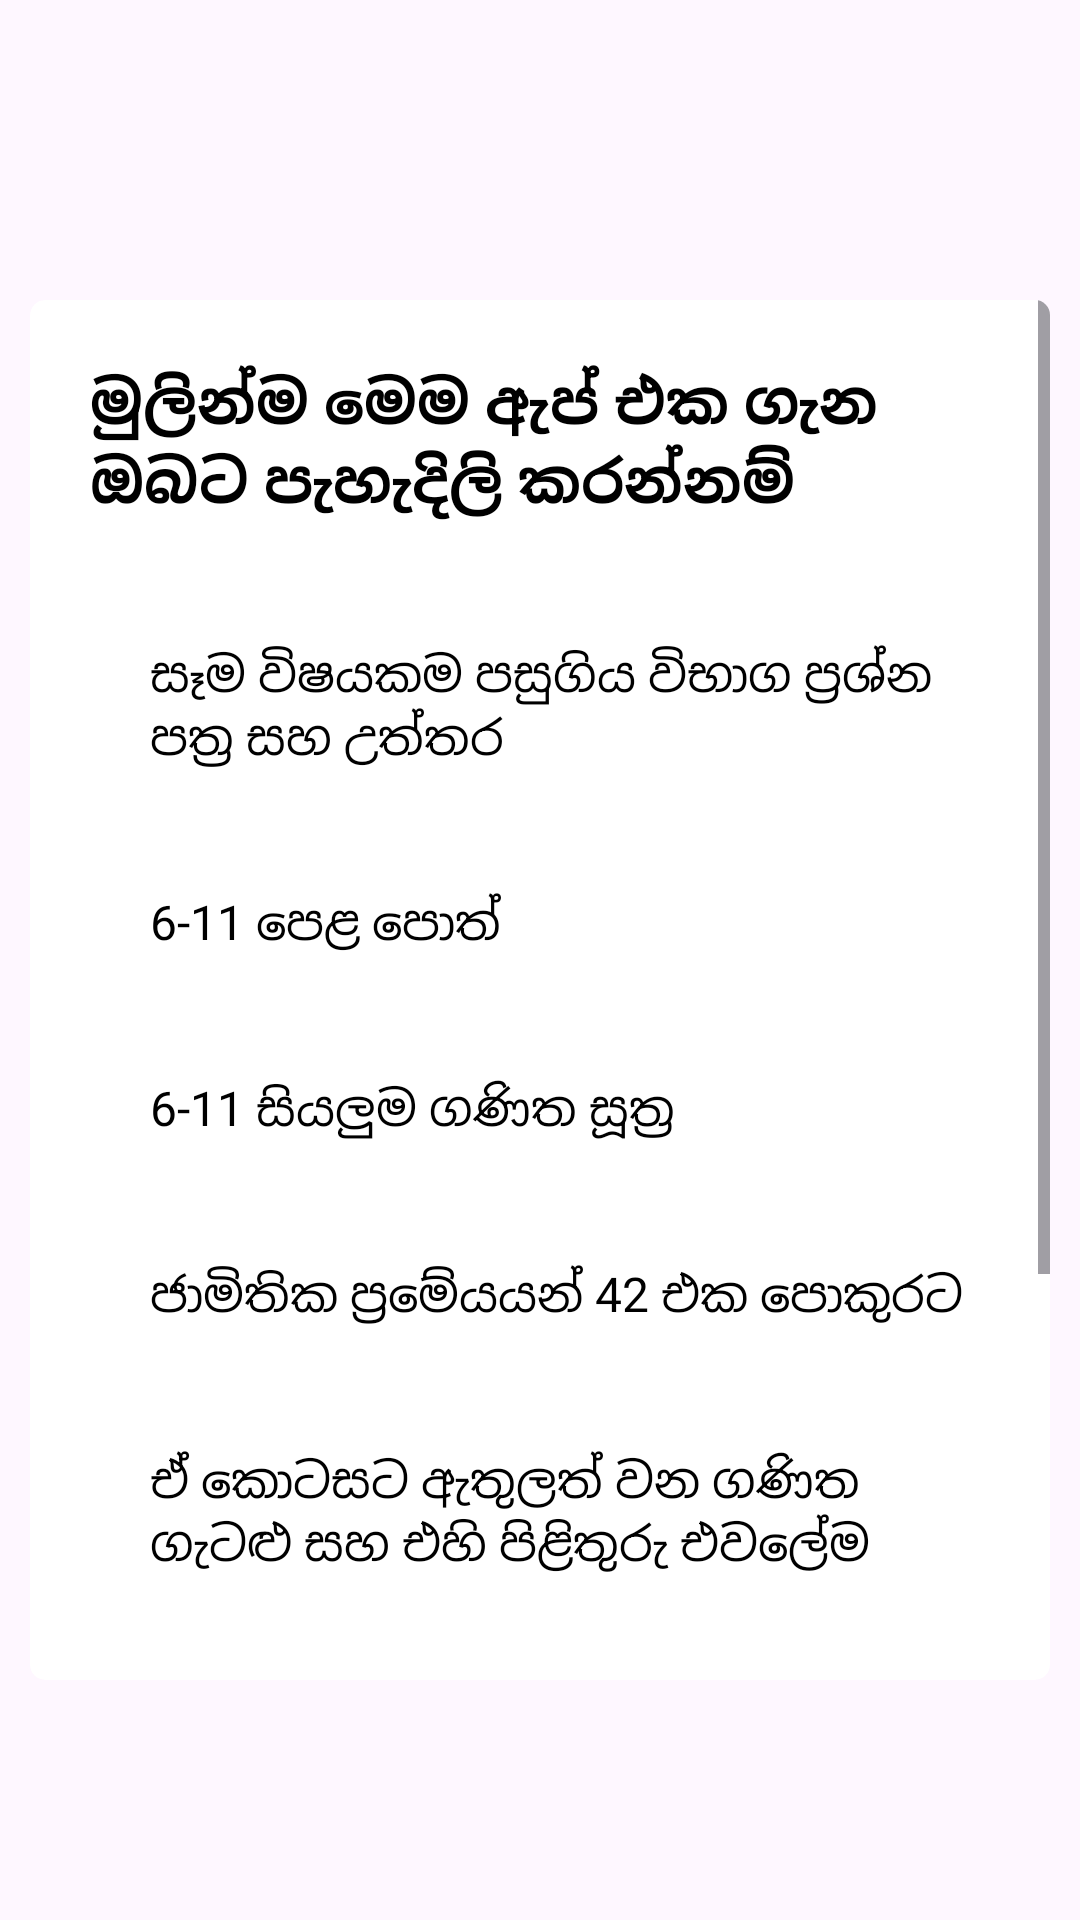

Reconstruct the res/layout file that produces this screen, plus the resources it refers to.
<!-- AndroidManifest.xml: application theme Theme.CuppiMaths -->
<!-- res/layout/fragment_home_intro.xml -->
<?xml version="1.0" encoding="utf-8"?>
<androidx.drawerlayout.widget.DrawerLayout xmlns:android="http://schemas.android.com/apk/res/android"
    xmlns:app="http://schemas.android.com/apk/res-auto"
    xmlns:tools="http://schemas.android.com/tools"
    android:layout_width="match_parent"
    android:layout_height="match_parent"
    tools:context=".HomeIntroFragment">

    <androidx.cardview.widget.CardView
        android:id="@+id/home_intro_card"
        android:layout_width="wrap_content"
        android:layout_height="wrap_content"
        android:layout_alignParentTop="true"
        android:layout_centerInParent="true"
        android:layout_marginStart="10dp"
        android:layout_marginTop="100dp"
        android:layout_marginEnd="10dp"
        android:layout_marginBottom="80dp"
        android:background="@color/white"
        android:padding="4dp"
        app:cardCornerRadius="5dp"
        app:cardElevation="0dp">
<ScrollView
    android:layout_width="wrap_content"
    android:layout_height="wrap_content">
        <LinearLayout
            android:layout_width="wrap_content"
            android:layout_height="wrap_content"
            android:orientation="vertical">

            <RelativeLayout
                android:layout_width="wrap_content"
                android:layout_height="wrap_content"
                android:padding="20dp">

                <TextView
                    android:layout_width="match_parent"
                    android:layout_height="match_parent"
                    android:fontFamily="@font/d"
                    android:text="මුලින්ම මෙම ඇප් එක ගැන ඔබට පැහැදිලි කරන්නම්"
                    android:textColor="@color/black"
                    android:textSize="20dp"
                    android:textStyle="bold" />
            </RelativeLayout>

            <RelativeLayout
                android:layout_width="wrap_content"
                android:layout_height="wrap_content"
                android:padding="10dp">

                <ImageView
                    android:id="@+id/home_intro_card_starImage"
                    android:layout_width="20dp"
                    android:layout_height="20dp"
                    android:layout_alignParentLeft="true"
                    android:layout_alignParentTop="true"
                    android:src="@drawable/baseline_star_24" />

                <TextView
                    android:layout_width="match_parent"
                    android:layout_height="match_parent"
                    android:layout_alignParentTop="true"
                    android:layout_toEndOf="@id/home_intro_card_starImage"
                    android:fontFamily="@font/d"
                    android:padding="10dp"
                    android:text="සෑම විෂයකම පසුගිය විභාග ප්‍රශ්න පත්‍ර සහ උත්තර"
                    android:textColor="@color/black"
                    android:textSize="16dp" />
            </RelativeLayout>

            <RelativeLayout
                android:layout_width="wrap_content"
                android:layout_height="wrap_content"
                android:padding="10dp">

                <ImageView
                    android:id="@+id/home_intro_card_starImage2"
                    android:layout_width="20dp"
                    android:layout_height="20dp"
                    android:layout_alignParentLeft="true"
                    android:layout_alignParentTop="true"
                    android:src="@drawable/baseline_star_24" />

                <TextView
                    android:layout_width="match_parent"
                    android:layout_height="match_parent"
                    android:layout_alignParentTop="true"
                    android:layout_toEndOf="@id/home_intro_card_starImage2"
                    android:fontFamily="@font/d"
                    android:padding="10dp"
                    android:text="6-11 පෙළ පොත්"
                    android:textColor="@color/black"
                    android:textSize="16dp" />
            </RelativeLayout>

            <RelativeLayout
                android:layout_width="wrap_content"
                android:layout_height="wrap_content"
                android:padding="10dp">

                <ImageView
                    android:id="@+id/home_intro_card_starImage3"
                    android:layout_width="20dp"
                    android:layout_height="20dp"
                    android:layout_alignParentLeft="true"
                    android:layout_alignParentTop="true"
                    android:src="@drawable/baseline_star_24" />

                <TextView
                    android:layout_width="match_parent"
                    android:layout_height="match_parent"
                    android:layout_alignParentTop="true"
                    android:layout_toEndOf="@id/home_intro_card_starImage3"
                    android:fontFamily="@font/d"
                    android:padding="10dp"
                    android:text="6-11 සියලුම ගණිත සූත්‍ර"
                    android:textColor="@color/black"
                    android:textSize="16dp" />
            </RelativeLayout>

            <RelativeLayout
                android:layout_width="wrap_content"
                android:layout_height="wrap_content"
                android:padding="10dp">

                <ImageView
                    android:id="@+id/home_intro_card_starImage4"
                    android:layout_width="20dp"
                    android:layout_height="20dp"
                    android:layout_alignParentLeft="true"
                    android:layout_alignParentTop="true"
                    android:src="@drawable/baseline_star_24" />

                <TextView
                    android:layout_width="match_parent"
                    android:layout_height="match_parent"
                    android:layout_alignParentTop="true"
                    android:layout_toEndOf="@id/home_intro_card_starImage4"
                    android:fontFamily="@font/d"
                    android:padding="10dp"
                    android:text="ජාමිතික ප්‍රමේයයන් 42 එක පොකුරට"
                    android:textColor="@color/black"
                    android:textSize="16dp" />
            </RelativeLayout>

            <RelativeLayout
                android:layout_width="wrap_content"
                android:layout_height="wrap_content"
                android:padding="10dp">

                <ImageView
                    android:id="@+id/home_intro_card_starImage5"
                    android:layout_width="20dp"
                    android:layout_height="20dp"
                    android:layout_alignParentLeft="true"
                    android:layout_alignParentTop="true"
                    android:src="@drawable/baseline_star_24" />

                <TextView
                    android:layout_width="match_parent"
                    android:layout_height="match_parent"
                    android:layout_alignParentTop="true"
                    android:layout_toEndOf="@id/home_intro_card_starImage5"
                    android:fontFamily="@font/d"
                    android:padding="10dp"
                    android:text="ඒ කොටසට ඇතුලත් වන ගණිත ගැටළු සහ එහි පිළිතුරු එවලේම"
                    android:textColor="@color/black"
                    android:textSize="16dp" />
            </RelativeLayout>

            <RelativeLayout
                android:layout_width="wrap_content"
                android:layout_height="wrap_content"
                android:padding="10dp">

                <ImageView
                    android:id="@+id/home_intro_card_starImage6"
                    android:layout_width="20dp"
                    android:layout_height="20dp"
                    android:layout_alignParentLeft="true"
                    android:layout_alignParentTop="true"
                    android:src="@drawable/baseline_star_24" />

                <TextView
                    android:layout_width="match_parent"
                    android:layout_height="match_parent"
                    android:layout_alignParentTop="true"
                    android:layout_toEndOf="@id/home_intro_card_starImage6"
                    android:fontFamily="@font/d"
                    android:padding="10dp"
                    android:text="ගණිත ගැටලු විසදීමේ කෙටි ක්‍රම"
                    android:textColor="@color/black"
                    android:textSize="16dp" />
            </RelativeLayout>

            <RelativeLayout
                android:layout_width="wrap_content"
                android:layout_height="wrap_content"
                android:padding="10dp">

                <ImageView
                    android:id="@+id/home_intro_card_starImage7"
                    android:layout_width="20dp"
                    android:layout_height="20dp"
                    android:layout_alignParentLeft="true"
                    android:layout_alignParentTop="true"
                    android:src="@drawable/baseline_star_24" />

                <TextView
                    android:layout_width="match_parent"
                    android:layout_height="match_parent"
                    android:layout_alignParentTop="true"
                    android:layout_toEndOf="@id/home_intro_card_starImage7"
                    android:fontFamily="@font/d"
                    android:padding="10dp"
                    android:text="එක් එක් පාඩමට අදාළව ගණිත ගැටලු සහ පිළිතුරු"
                    android:textColor="@color/black"
                    android:textSize="16dp" />
            </RelativeLayout>

            <RelativeLayout
                android:layout_width="wrap_content"
                android:layout_height="wrap_content"
                android:padding="10dp">

                <ImageView
                    android:id="@+id/home_intro_card_starImage8"
                    android:layout_width="20dp"
                    android:layout_height="20dp"
                    android:layout_alignParentLeft="true"
                    android:layout_alignParentTop="true"
                    android:src="@drawable/baseline_star_24" />

                <TextView
                    android:layout_width="match_parent"
                    android:layout_height="match_parent"
                    android:layout_alignParentTop="true"
                    android:layout_toEndOf="@id/home_intro_card_starImage8"
                    android:fontFamily="@font/d"
                    android:padding="10dp"
                    android:text="පසුගිය පළාත් ප්‍රශ්න පත්‍ර"
                    android:textColor="@color/black"
                    android:textSize="16dp" />
            </RelativeLayout>

        </LinearLayout>
</ScrollView>

    </androidx.cardview.widget.CardView>

</androidx.drawerlayout.widget.DrawerLayout>
<!-- resources referenced by this layout -->
<resources>
  <color name="black">#FF000000</color>
  <color name="white">#FFFFFFFF</color>
  <style name="Theme.CuppiMaths" parent="Base.Theme.CuppiMaths" />
  <style name="Base.Theme.CuppiMaths" parent="Theme.Material3.DayNight.NoActionBar">
          
          
  
          <item name="colorPrimary">@color/green</item>
          <item name="colorPrimaryVariant">@color/green</item>
          <item name="android:textColorPrimary">@color/white</item>
          <item name="android:statusBarColor">@color/green</item>
      </style>
  <color name="green">#04aa6d</color>
</resources>
